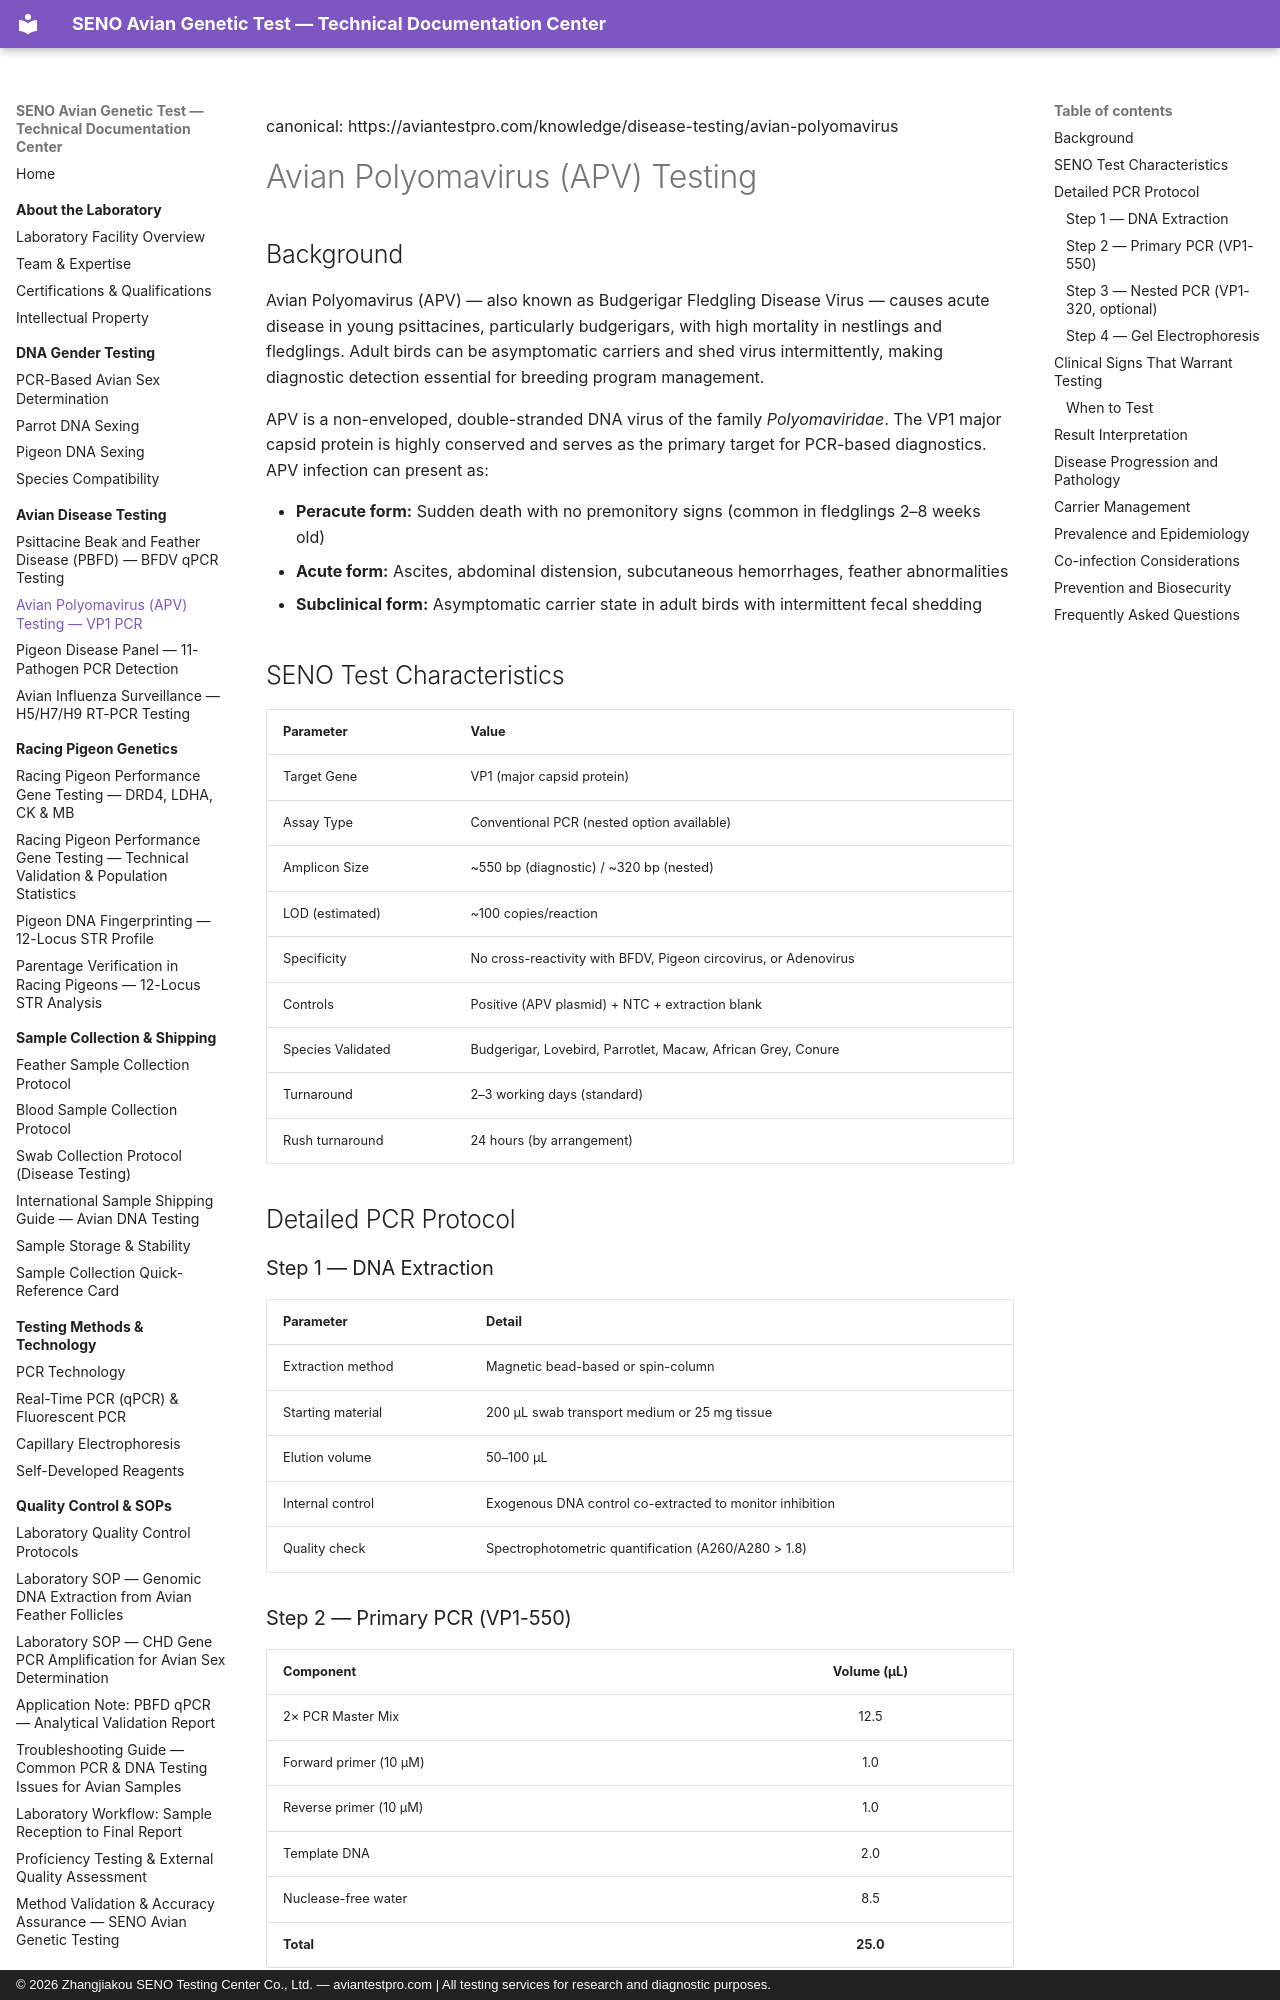

repository: martinxionbiotech-max/aviantestpro.com · page: disease-testing/avian-polyomavirus/index.html · generator: mkdocs · copyright: © 2026 Zhangjiakou SENO Testing Center Co., Ltd. — aviantestpro.com | All testing services for research and diagnostic purposes.

---
title: Avian Polyomavirus (APV) Testing — VP1 PCR
description: SENO offers conventional and nested PCR detection of Avian Polyomavirus (APV/BFDV) targeting the VP1 capsid gene, validated for budgerigars, lovebirds, parrotlets, macaws, African greys, and conures.
canonical: https://aviantestpro.com/knowledge/disease-testing/avian-polyomavirus
keywords:
  - avian polyomavirus testing
  - APV PCR
  - budgerigar fledgling disease
  - APV VP1 gene
  - psittacine polyomavirus
  - APV carrier detection
  - SENO APV diagnostics
  - bird polyomavirus PCR
  - APV nested PCR
  - psittacine disease testing
datePublished: 2024-06-01
dateModified: 2025-07-21
---
canonical: https://aviantestpro.com/knowledge/disease-testing/avian-polyomavirus


# Avian Polyomavirus (APV) Testing


## Background

Avian Polyomavirus (APV) — also known as Budgerigar Fledgling Disease Virus — causes acute disease in young psittacines, particularly budgerigars, with high mortality in nestlings and fledglings. Adult birds can be asymptomatic carriers and shed virus intermittently, making diagnostic detection essential for breeding program management.

APV is a non-enveloped, double-stranded DNA virus of the family *Polyomaviridae*. The VP1 major capsid protein is highly conserved and serves as the primary target for PCR-based diagnostics. APV infection can present as:

- **Peracute form:** Sudden death with no premonitory signs (common in fledglings 2–8 weeks old)
- **Acute form:** Ascites, abdominal distension, subcutaneous hemorrhages, feather abnormalities
- **Subclinical form:** Asymptomatic carrier state in adult birds with intermittent fecal shedding

## SENO Test Characteristics

| Parameter | Value |
|:----------|:-------|
| Target Gene | VP1 (major capsid protein) |
| Assay Type | Conventional PCR (nested option available) |
| Amplicon Size | ~550 bp (diagnostic) / ~320 bp (nested) |
| LOD (estimated) | ~100 copies/reaction |
| Specificity | No cross-reactivity with BFDV, Pigeon circovirus, or Adenovirus |
| Controls | Positive (APV plasmid) + NTC + extraction blank |
| Species Validated | Budgerigar, Lovebird, Parrotlet, Macaw, African Grey, Conure |
| Turnaround | 2–3 working days (standard) |
| Rush turnaround | 24 hours (by arrangement) |

## Detailed PCR Protocol

### Step 1 — DNA Extraction

| Parameter | Detail |
|:----------|:--------|
| Extraction method | Magnetic bead-based or spin-column |
| Starting material | 200 µL swab transport medium or 25 mg tissue |
| Elution volume | 50–100 µL |
| Internal control | Exogenous DNA control co-extracted to monitor inhibition |
| Quality check | Spectrophotometric quantification (A260/A280 > 1.8) |
